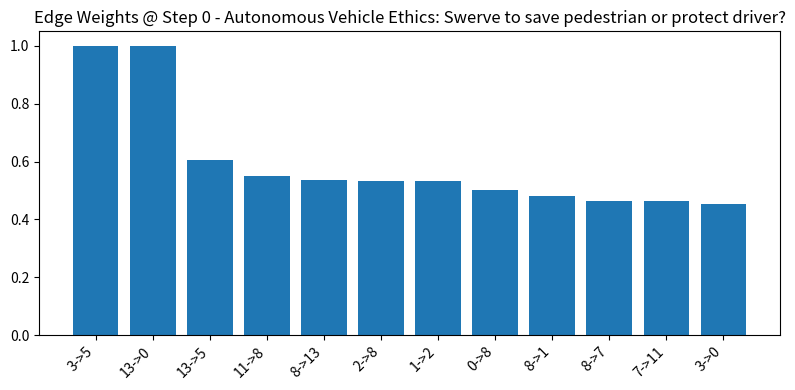
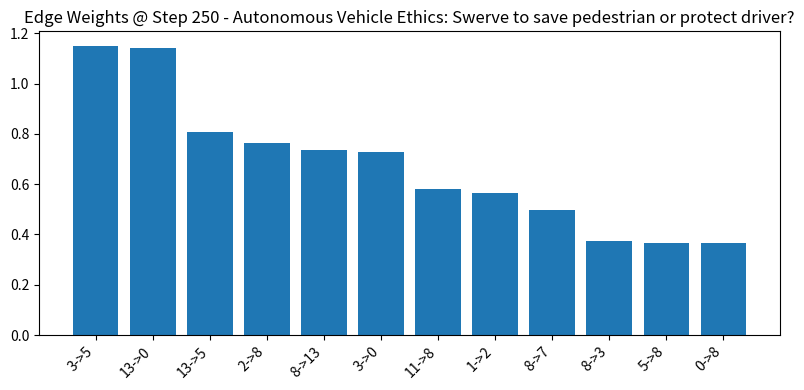
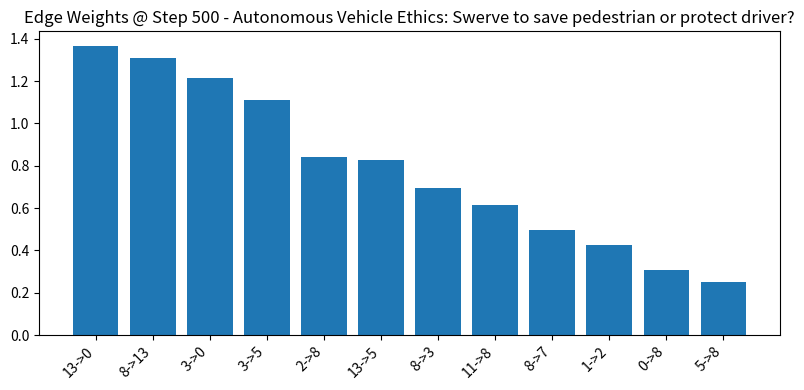
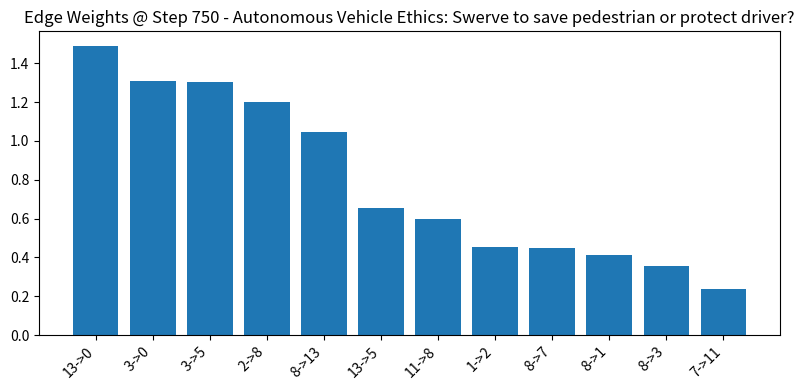
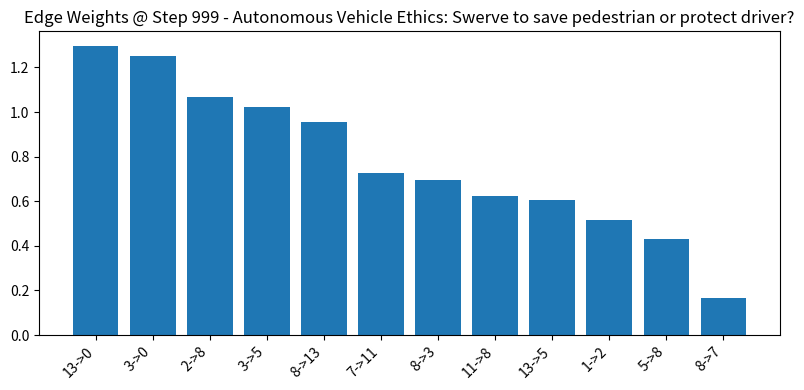
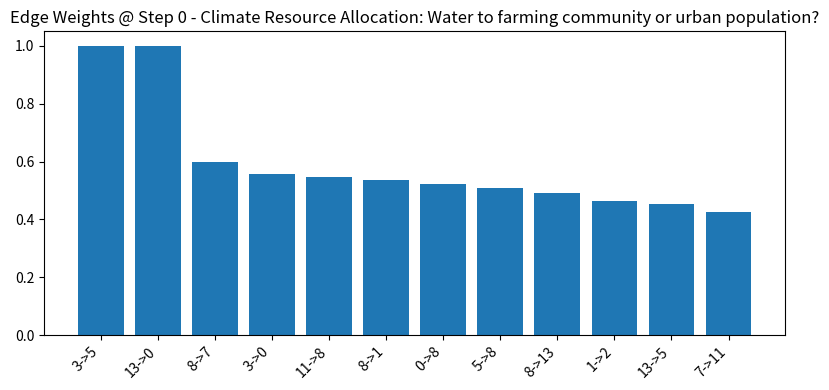
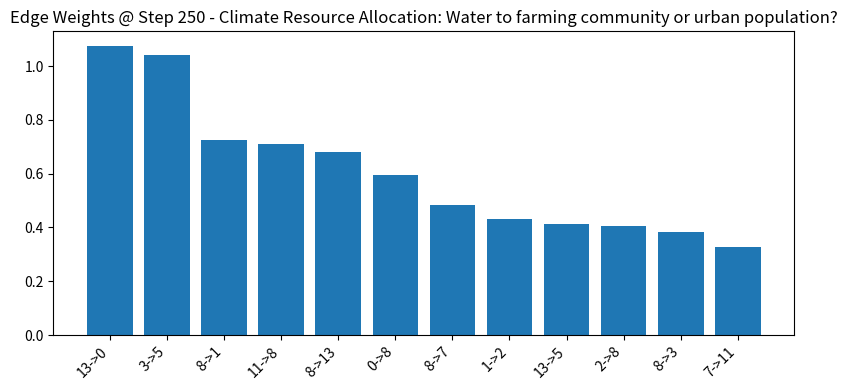
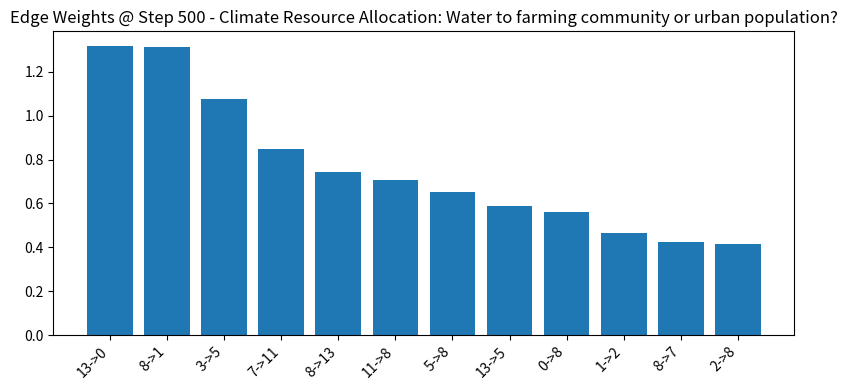
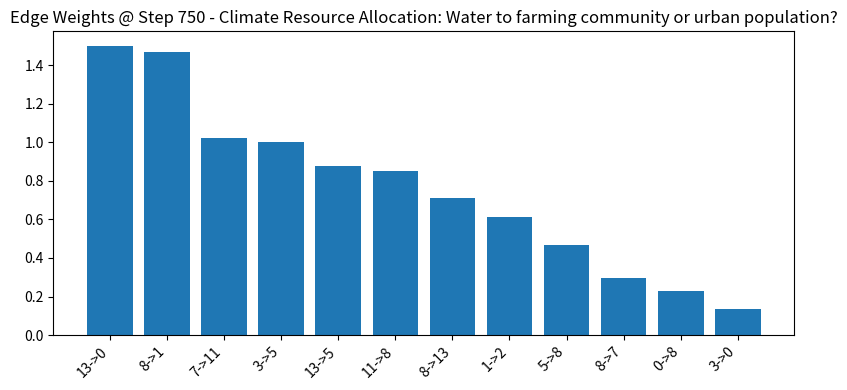
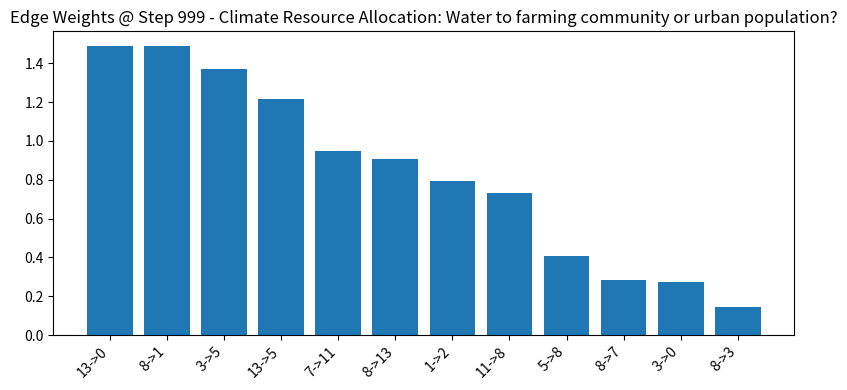

Here is the Python script that generated these plots, in order:
import numpy as np
import matplotlib.pyplot as plt
from math import isfinite, atan2
import random, math, csv, os
from fractions import Fraction
try:
    import networkx as nx
    HAS_NX = True
except Exception:
    HAS_NX = False

# p-adic valuation
def p_adic_valuation(x, p):
    if x == 0:
        return float('inf')
    x = Fraction(x)
    num, denom = x.numerator, x.denominator
    val = 0
    while num % p == 0 and num != 0:
        val += 1
        num //= p
    while denom % p == 0 and denom != 1:
        val -= 1
        denom //= p
    return val

# Global params
STEPS = 1000
DT = 1.0
T0 = 300.0
alpha_T = 5e-8
coupling_base = 0.55
lawfulness_influence = 0.6
Qin_base = 1e-9
eta_work_nom = 0.35
store_frac_nom = 0.25
leak_frac = 0.02
maint_frac = 0.005
K_nom = 0.6
K_L = {0: 0.2, 1: 0.4, 2: 0.6, 3: 0.8}
ETA_L = {0: 0.05, 1: 0.18, 2: 0.35, 3: 0.42}
SIGMA_PEN_L = {0: 2.0, 1: 1.25, 2: 1.0, 3: 0.85}
STORE_FRAC_L = {0: 0.0, 1: 0.15, 2: 0.25, 3: 0.33}
STRICT_THRESHOLD = 2
SNAP_STEPS = [0, 250, 500, 750, 999]

# Star topology
NODES = [0, 1, 2, 3, 5, 7, 11, 13, 8]
NODE_NAMES = {
    0: "Novelty", 1: "Uniqueness", 2: "Connection", 3: "Action",
    5: "Potential", 7: "Autonomy", 11: "Relatedness", 13: "Mastery", 8: "Centroid"
}
PRIME_MAP = {0: 2, 1: 3, 2: 5, 3: 7, 5: 5, 7: 7, 11: 11, 13: 13, 8: 23}
EDGES_INIT = {
    0: [8], 8: [1, 3, 7, 13], 1: [2], 2: [8], 3: [0, 5],
    5: [8], 7: [11], 11: [8], 13: [5, 0]
}

# Bond energy scale for D₀ penalty
D0_SCALE = {2: 0.4, 5: 0.6, 11: 1.0}  # prime=2 (F₂), 5 (Cl₂), 11 (N₂)

# Node class
class Node:
    def __init__(self, id, name, R, X, Qp, bead, prime=None):
        self.id = id
        self.name = name
        self.state = f"{id:02d}" if id != 8 else "N/A"
        self.R = R
        self.X = X
        self.Qp = Qp
        self.bead = bead
        self.prime = prime
        self.ledger = Fraction(1)
        self.x = np.random.rand(3) / np.sqrt(3)

    def compute_norm(self):
        norm = (self.R * self.X % 4) / (self.Qp + 1)
        if self.prime:
            norm *= self.prime ** (-p_adic_valuation(norm, self.prime))
        return norm

# Initialize nodes with corrected chord mappings and query bias
def init_nodes(query):
    nodes = [
        Node(0, "Novelty", 3, 0, 1, "D₀", 2),     # D₀: Null (180°)
        Node(1, "Uniqueness", 2, 2, 2, "E₀", 3),   # E₀: Electric (+90°)
        Node(2, "Connection", 3, 1, 3, "B₀", 5),   # B₀: Magnetic (-90°)
        Node(3, "Action", 2, 3, 3, "H₀", 7),      # H₀: Optic (0°)
        Node(5, "Potential", 3, 0, 1, "D₀", 5),    # D₀: Null (180°)
        Node(7, "Autonomy", 2, 2, 2, "E₀", 7),    # E₀: Electric (+90°)
        Node(11, "Relatedness", 3, 1, 3, "B₀", 11),# B₀: Magnetic (-90°)
        Node(13, "Mastery", 2, 3, 3, "H₀", 13),   # H₀: Optic (0°)
        Node(8, "Centroid", 3, 0, 3, None, None)
    ]
    node_dict = {n.id: n for n in nodes} # Create a dictionary mapping node IDs to node objects
    if "autonomous vehicle" in query.lower():
        node_dict[3].R = 3  # Action (H₀, decision-making)
        node_dict[11].R = 3  # Relatedness (B₀, group safety)
        node_dict[2].R = 2  # Connection (B₀, empathy)
    elif "climate resource" in query.lower():
        node_dict[11].R = 3  # Relatedness (B₀, fairness)
        node_dict[5].R = 3  # Potential (D₀, sustainability)
        node_dict[2].R = 2  # Connection (B₀, empathy)
    return nodes

# Helper functions
def clamp(x, lo, hi):
    return max(lo, min(hi, x))

def bridge_entropy_penalty(L_level, prime_weight):
    base = (3 - L_level) / 3.0
    return base * math.log1p(prime_weight) * 1e-12

def compute_discrete_metrics(edge_w, nodes):
    Lscore, coh, strain = compute_lawfulness_coherence_strain(edge_w)
    prod = 1.0
    for node in nodes:
        if node.id == 8:
            norm = node.compute_norm() * 2 ** (-p_adic_valuation(node.compute_norm(), 2))
        else:
            norm = node.compute_norm()
        prod *= norm

    # Add a small epsilon before log to avoid log(0) and handle very small numbers
    # Use np.log10 for potentially better numerical stability with small numbers
    epsilon = 1e-15
    if prod < epsilon:
        adelic_score = 0.0  # Assign a default low adelic score for extremely small products
    else:
        adelic_score = 1.0 / (1.0 + abs(np.log10(prod + epsilon)))

    Lscore = clamp(0.5 * Lscore + 0.5 * adelic_score, 0.0, 1.0)
    return Lscore, coh, strain, prod

def compute_lawfulness_coherence_strain(edge_w):
    variances = []
    for u in NODES:
        outs = [edge_w[(u, v)] for (uu, v) in edge_w if uu == u]
        if len(outs) > 1:
            var = np.mean((np.array(outs) - np.mean(outs)) ** 2)
            variances.append(var)
    coh = 1.0 / (1.0 + np.mean(variances) if variances else 1.0)
    mags = np.array(list(edge_w.values()))
    l1 = np.sum(np.abs(mags))
    l2 = np.sqrt(np.sum(mags ** 2)) + 1e-12
    strain = clamp(l2 / (l1 + 1e-12), 0.0, 1.0)
    Lscore = clamp(0.6 * coh - 0.3 * strain, 0.0, 1.0)
    return Lscore, coh, strain

def quantise_lawfulness(Lscore):
    if Lscore < 0.25: return 0
    if Lscore < 0.5: return 1
    if Lscore < 0.75: return 2
    return 3

def evolve_edges(edge_w, reward, mutate_rate=0.12, step_scale=0.06):
    for k in list(edge_w.keys()):
        if random.random() < mutate_rate:
            delta = step_scale * np.tanh((reward - 0.5) * 2.0) * np.random.randn()
            edge_w[k] = clamp(edge_w[k] + delta, 0.02, 1.5)
            if k in [(3, 5), (13, 0)]:
                edge_w[k] = clamp(edge_w[k], 1.0, 1.5)
    return edge_w

def quaternion_chord(node, Lscore, coh, strain, eta):
    if node.bead is None:
        return 0, None, 0.0
    # Compute phase angle (in degrees)
    beads = [node.R, node.X, node.Qp, (node.R + node.X) % 4]
    theta = atan2(beads[0] * beads[1], beads[2] * beads[3]) * 180 / math.pi
    action = None
    d0_penalty = 0.0
    # Tightened phase thresholds
    if abs(theta - 0) < 10 and coh > 0.9:  # H₀: Optic face (0°)
        node.R = min(3, node.R + 1)
        action = f"H₀_Resonance_{node.name}"
    elif abs(theta - 90) < 20 and Lscore > 0.8:  # E₀: Electric face (+90°)
        node.X = min(3, node.X + 1)
        action = f"E₀_Drive_{node.name}"
    elif abs(theta + 90) < 20 and eta > 0.35:  # B₀: Magnetic face (-90°)
        node.ledger *= Fraction(node.prime, 1)
        action = f"B₀_Alignment_{node.name}"
    elif abs(theta - 180) < 30 and strain > 0.35:  # D₀: Dark face (180°)
        node.Qp = min(3, node.Qp + 1)
        d0_scale = D0_SCALE.get(node.prime, 0.4)  # Default to F₂ scale
        d0_penalty = math.log(node.prime + 1) / d0_scale * 1e-12
        action = f"D₀_Null_{node.name}"
    # Adelic balance check
    norm_p = node.compute_norm()
    norm_inf = abs(node.R * node.X / (node.Qp + 1))
    if node.prime and abs(np.log(norm_p * norm_inf + 1e-15)) < 0.4:
        action = f"{action}_AdelicBalanced" if action else "AdelicBalanced"
    return theta, action, d0_penalty

def continuous_update(node, context):
    R_i = np.eye(3) * node.Qp / 3
    for _ in range(10):
        x = node.x
        y_i = 1 if random.random() < node.Qp / 3 else 0
        pi_x = np.dot(x.T, np.dot(R_i, x))
        grad = 2 * np.dot(R_i, x) * (y_i - pi_x)
        node.x += 0.1 * grad
        node.x /= np.linalg.norm(node.x)

def discrete_update(node, context):
    if random.random() < node.Qp / 3:
        node.ledger *= Fraction(node.prime, 1)

def mobius_cycle(nodes):
    perm = [0, 1, 2, 3, 5, 7, 11, 13, 8]
    random.shuffle(perm[:8])
    new_nodes = [None] * 9
    # Create a dictionary mapping node IDs to their current position in the list
    node_pos_dict = {n.id: i for i, n in enumerate(nodes)}
    for i, p in enumerate(perm):
        # Get the node object from the original list using its current position
        node_obj = nodes[node_pos_dict[p]]
        new_nodes[i] = node_obj
        new_nodes[i].id = p
        new_nodes[i].prime = PRIME_MAP[p]
    return new_nodes

def step_cell(state_idx, mediator, store, Qin_in, K_eff, eta_eff, store_frac, T_env, allow_commit, sequence):
    state = sequence[state_idx]
    next_state_idx = (state_idx + 1) % len(sequence)
    W = Qin_used = Sigma = heat_for_coupling = 0.0
    if mediator > 0:
        leak = leak_frac * mediator
        mediator -= leak
        Sigma += leak / T_env
    if state == 0 and sequence[next_state_idx] == 'C':
        Qin_used = Qin_base + Qin_in
        mediator += Qin_used
    elif state == 1 and sequence[next_state_idx] == 2:
        W = K_eff * eta_eff * mediator
        mediator -= W
    elif state == 'C' and sequence[next_state_idx] == 3 and allow_commit:
        commit = store_frac * mediator
        mediator -= commit
        store += commit
    elif state == 'C' and sequence[next_state_idx] == 3 and not allow_commit:
        stall = 0.1 * mediator
        mediator -= stall
        Sigma += stall / T_env
    elif state == 3 and sequence[next_state_idx] == 0:
        residual = mediator
        mediator = 0.0
        maintenance = maint_frac * store
        store -= maintenance
        heat = residual + maintenance
        heat_for_coupling = coupling_base * heat
        Sigma += (1.0 - coupling_base) * heat / T_env
    return next_state_idx, mediator, store, W, Qin_used, Sigma, heat_for_coupling

def simulate_dilemma(query):
    nodes = init_nodes(query)
    node_dict = {n.id: n for n in nodes}
    edge_w = {(u, v): 0.5 + 0.05 * np.random.randn() for u in EDGES_INIT for v in EDGES_INIT[u]}
    for (u, v) in edge_w:
        if (u, v) in [(3, 5), (13, 0)]:
            edge_w[(u, v)] = clamp(edge_w[(u, v)], 1.0, 1.5)
    sequence = [0, 'C', 1, 2, 'C', 3, 0]
    state_idx_A = 0
    state_idx_B = 3
    mediator_A = mediator_B = store_A = store_B = cum_entropy = 0.0
    U_hist, Sdot_hist, eta_hist = [], [], []
    Qin_hist, W_hist, T_hist = [], [], []
    L_score_hist, L_level_hist, coh_hist, strain_hist = [], [], [], []
    K_eff_hist, bridge_use_hist, adelic_hist = [], [], []
    events = []
    path = []
    heat_from_A_prev = heat_from_B_prev = 0.0

    for t in range(STEPS):
        Lscore, coh, strain, adelic_prod = compute_discrete_metrics(edge_w, nodes)
        L_level = quantise_lawfulness(Lscore)
        L_score_hist.append(Lscore)
        L_level_hist.append(L_level)
        coh_hist.append(coh)
        strain_hist.append(strain)
        adelic_hist.append(adelic_prod)

        K_eff = K_nom * (1.0 - lawfulness_influence + lawfulness_influence * (K_L[L_level] / K_L[2]))
        eta_eff = eta_work_nom * (ETA_L[L_level] / ETA_L[2])
        store_frac = STORE_FRAC_L[L_level]
        sigma_pen = SIGMA_PEN_L[L_level]
        K_eff_hist.append(K_eff)

        T_env = T0 + alpha_T * cum_entropy
        T_hist.append(T_env)

        allow_commit_A = allow_commit_B = (L_level >= STRICT_THRESHOLD)

        current_node = random.choice([n.id for n in nodes if n.id != 8])
        context = [1, 2] if current_node in [1, 2] else [7, 11] if current_node in [7, 11] else [current_node]
        continuous_update(node_dict[current_node], context)
        discrete_update(node_dict[current_node], context)
        theta, action, d0_penalty = quaternion_chord(node_dict[current_node], Lscore, coh, strain, eta_inst if 'eta_inst' in locals() else 0.0)
        if action:
            events.append((t, action, theta, L_level))
        path.append(node_dict[current_node].name)

        state_idx_A, mediator_A, store_A, W_A, Qin_A, Sigma_A, heat_from_A = step_cell(
            state_idx_A, mediator_A, store_A, heat_from_B_prev, K_eff, eta_eff, store_frac, T_env, allow_commit_A, sequence
        )
        state_idx_B, mediator_B, store_B, W_B, Qin_B, Sigma_B, heat_from_B = step_cell(
            state_idx_B, mediator_B, store_B, heat_from_A, K_eff, eta_eff, store_frac, T_env, allow_commit_B, sequence
        )

        extra_sigma = 0.0
        for br in [(3, 5), (13, 0)]:
            if br in edge_w:
                prime_cost = PRIME_MAP[br[0]]
                extra_sigma += bridge_entropy_penalty(L_level, prime_cost) * (edge_w[br] ** 2)
        extra_sigma += d0_penalty  # Add D₀ bond energy penalty
        Sigma_A += sigma_pen * extra_sigma * 0.5
        Sigma_B += sigma_pen * extra_sigma * 0.5

        Qin_total = Qin_A + Qin_B
        W_total = W_A + W_B
        Sigma_step = Sigma_A + Sigma_B
        cum_entropy += Sigma_step
        bridge_use = (heat_from_A + heat_from_B) / (heat_from_A + heat_from_B + 1e-18)
        bridge_use_hist.append(bridge_use)
        eta_inst = (W_total / Qin_total) if Qin_total > 0 else 0.0
        U = mediator_A + store_A + mediator_B + store_B

        U_hist.append(U)
        Sdot_hist.append(Sigma_step)
        eta_hist.append(eta_inst)
        Qin_hist.append(Qin_total)
        W_hist.append(W_total)

        reward = clamp(0.6 * (W_total / (Qin_total + 1e-18)) + 0.3 * coh - 0.3 * strain - 0.2 * np.tanh(Sigma_step * 1e9), 0.0, 1.0)
        edge_w = evolve_edges(edge_w, reward)

        if not allow_commit_A or not allow_commit_B:
            events.append((t, "CORE_GATED", L_level, float(Sigma_step)))
        if L_level == 0 and eta_inst < 0.05:
            events.append((t, "HALT/COOLDOWN", L_level, float(Sigma_step)))
        if L_level == 3 and eta_inst > 0.2:
            events.append((t, "EXPRESS_BURST", L_level, float(W_total)))

        if t > 0 and t % 200 == 0:
            nodes = mobius_cycle(nodes)
            node_dict = {n.id: n for n in nodes}
            events.append((t, "MOBIUS_CYCLE", L_level, 0.0))

        if t in SNAP_STEPS:
            if HAS_NX:
                G = nx.DiGraph()
                for n in NODES:
                    G.add_node(n, label=NODE_NAMES[n])
                for (u, v), w in edge_w.items():
                    G.add_edge(u, v, weight=w)
                pos = nx.spring_layout(G, seed=7, k=0.9, iterations=100)
                node_colors = [(1.0 - Lscore, coh, 0.3, 0.9) for n in G.nodes()]
                widths = [clamp(w, 0.05, 1.5) * 2.5 for _, _, w in G.edges(data='weight')]
                plt.figure(figsize=(7, 6))
                nx.draw_networkx_nodes(G, pos, node_color=node_colors, node_size=700)
                nx.draw_networkx_labels(G, pos, labels={n: NODE_NAMES[n] for n in G.nodes()}, font_size=9)
                nx.draw_networkx_edges(G, pos, width=widths, arrows=True, arrowstyle='-|>')
                plt.title(f"Living Map @ Step {t}\n(Red=Unlawful, Green=Coherent) - {query}")
                plt.axis('off')
                plt.tight_layout()
                plt.show()
            else:
                sorted_edges = sorted(edge_w.items(), key=lambda kv: kv[1], reverse=True)[:12]
                labels = [f"{u}->{v}" for (u, v), _ in sorted_edges]
                vals = [w for _, w in sorted_edges]
                plt.figure(figsize=(8, 4))
                plt.bar(range(len(vals)), vals)
                plt.xticks(range(len(vals)), labels, rotation=45, ha='right')
                plt.title(f"Edge Weights @ Step {t} - {query}")
                plt.tight_layout()
                plt.show()

    from collections import Counter
    path_summary = Counter(path).most_common(5)
    return {
        "query": query,
        "path_summary": path_summary,
        "events": events[-10:],
        "metrics": {
            "Lscore_mean": np.mean(L_score_hist),
            "coherence_mean": np.mean(coh_hist),
            "strain_mean": np.mean(strain_hist),
            "adelic_mean": np.mean(adelic_hist),
            "eta_mean": np.mean(eta_hist),
            "sigma_sum": sum(Sdot_hist),
            "bridge_use_mean": np.mean(bridge_use_hist)
        }
    }

# Run dilemmas
dilemmas = [
    "Autonomous Vehicle Ethics: Swerve to save pedestrian or protect driver?",
    "Climate Resource Allocation: Water to farming community or urban population?"
]
results = [simulate_dilemma(d) for d in dilemmas]

# Print results
for res in results:
    print(f"\nQuery: {res['query']}")
    print("Path Summary (Top 5 Nodes):")
    for node, count in res['path_summary']:
        print(f"  {node}: {count} times")
    print("Key Events (Last 10):")
    for event in res['events']:
        print(f"  {event}")
    print("Metrics:")
    for k, v in res['metrics'].items():
        print(f"  {k}: {v:.4f}")